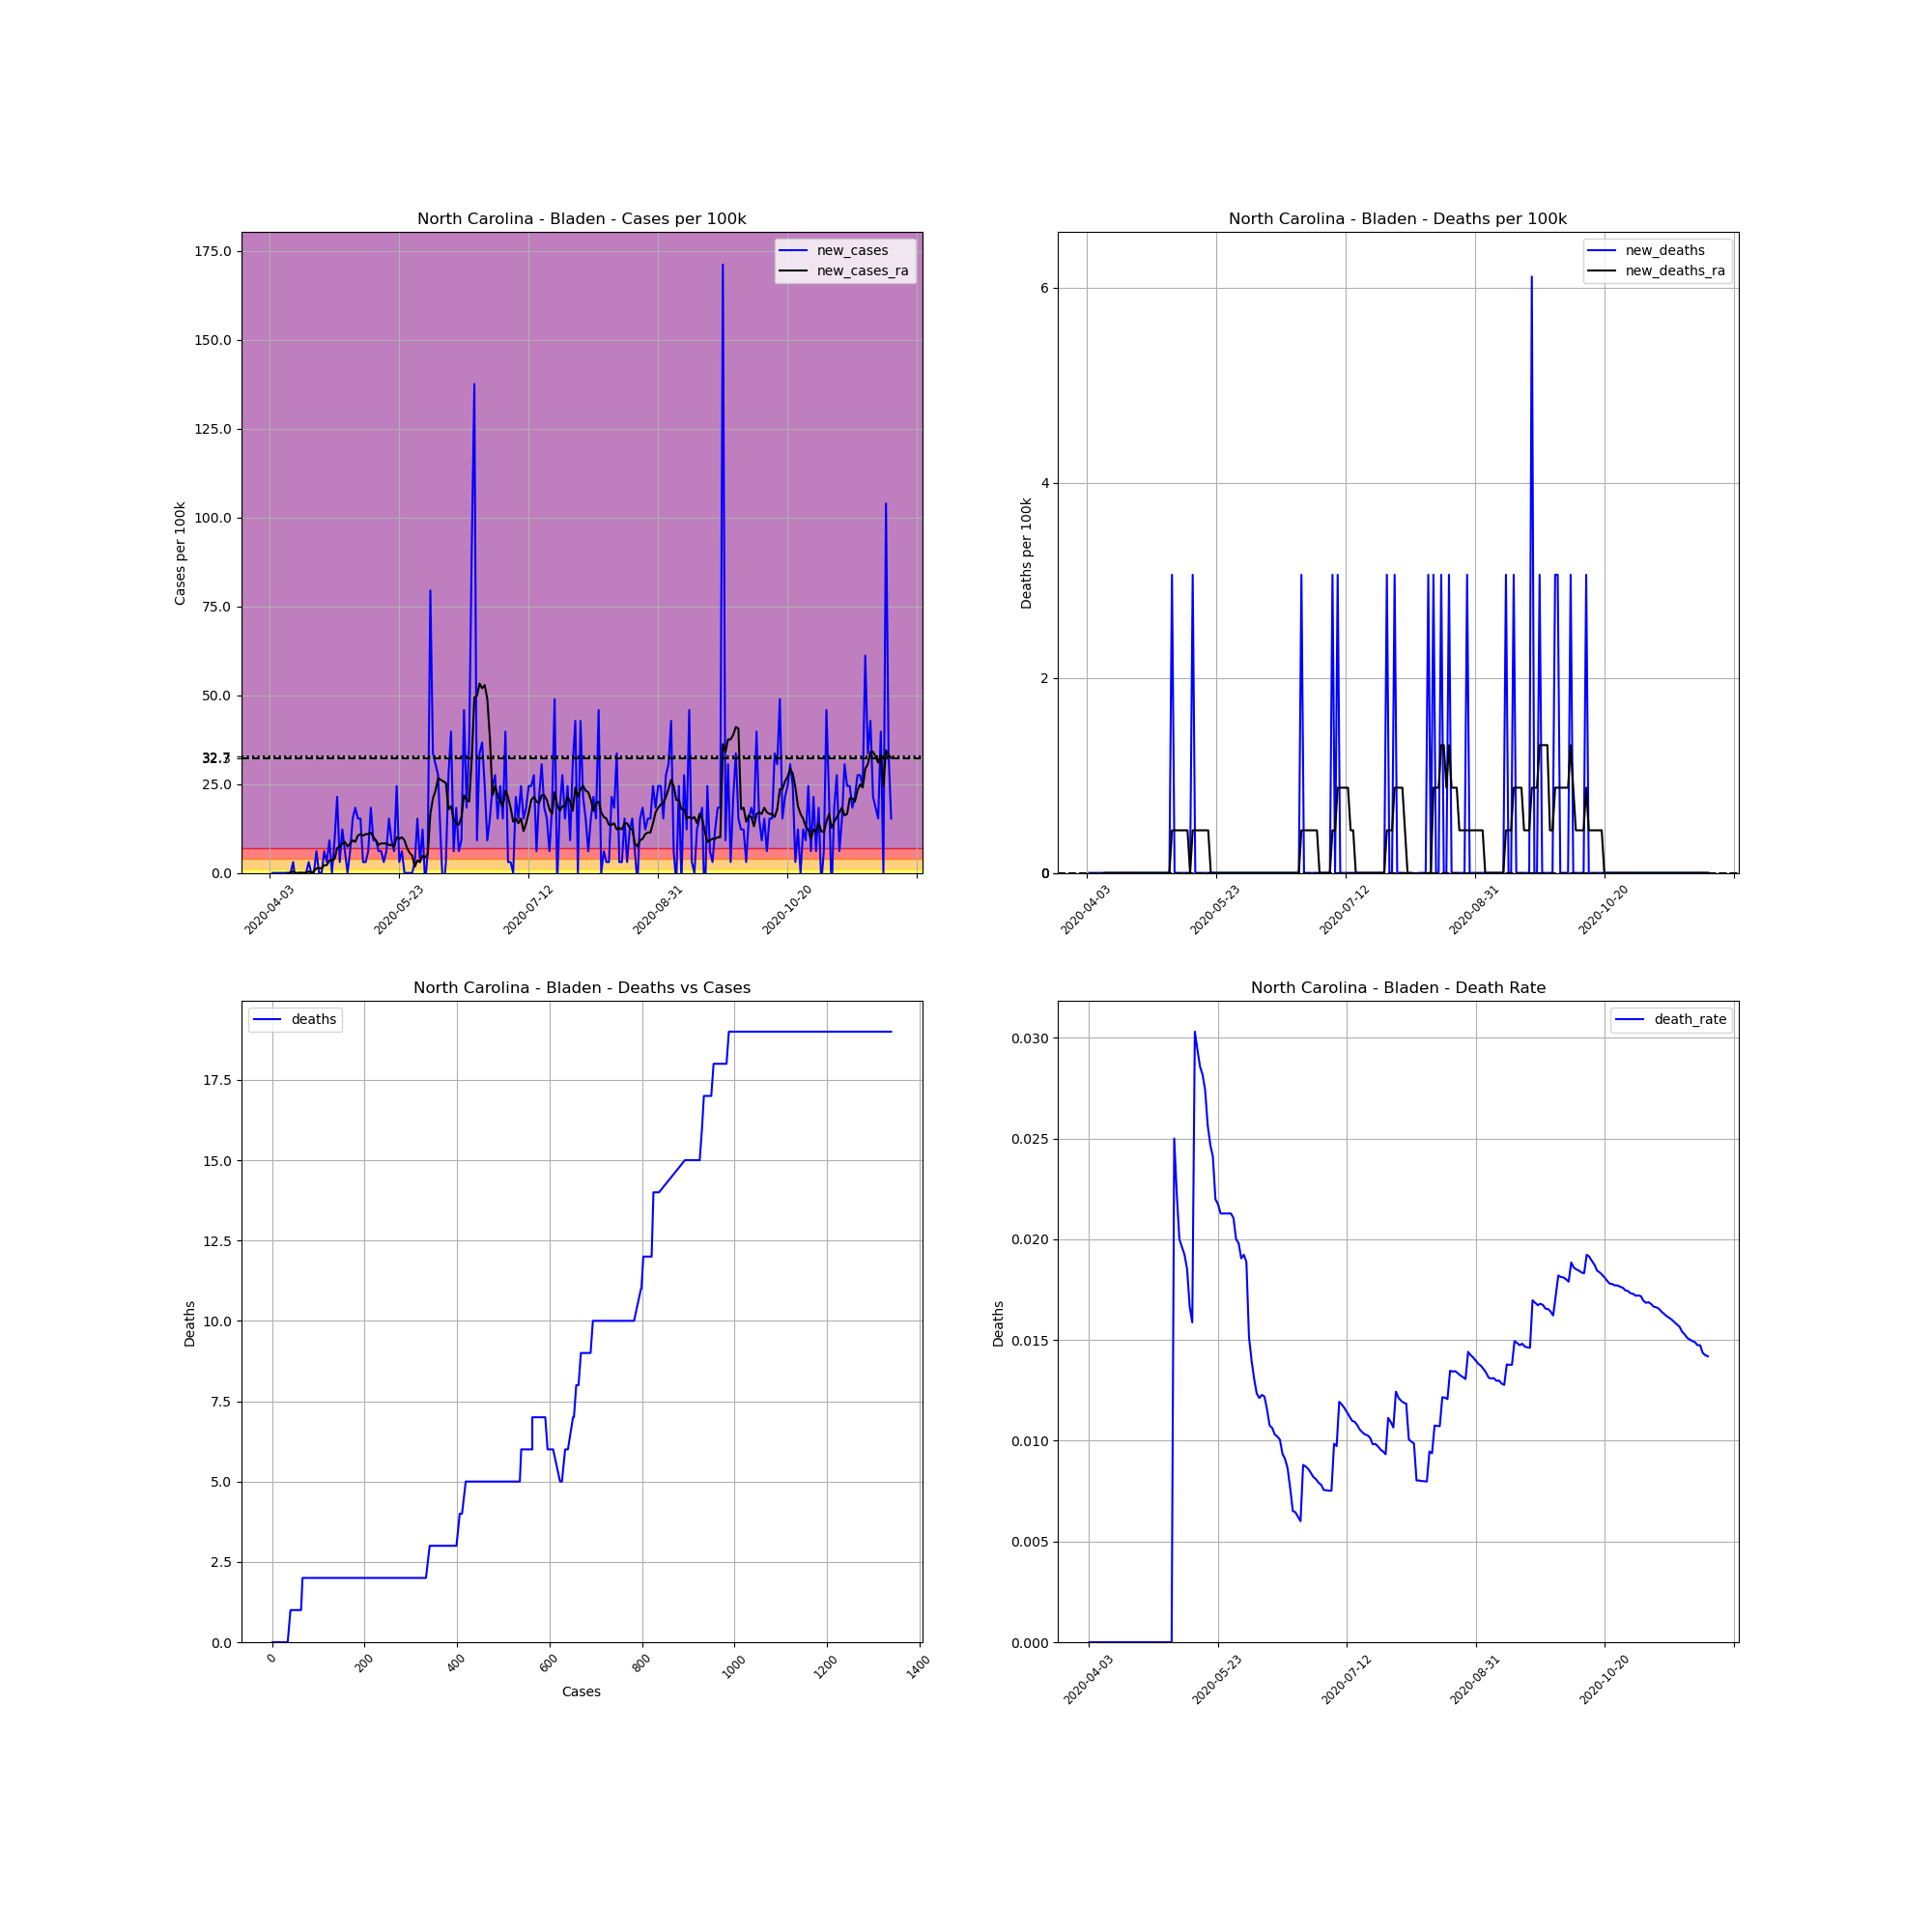

Data behind this chart, as committed beside it:
, date, county, state, fips, cases, deaths, COUNTY, STNAME, CTYNAME, POPESTIMATE2019, cases_per_100k, deaths_per_100k, death_rate, new_cases, new_deaths, new_cases_ra, new_deaths_ra
580315, 2020-04-03, Bladen, North Carolina, 37017, 1, 0.0, 17, North Carolina, Bladen, 32722, 3.056, 0.0, 0.0, , , , 
580316, 2020-04-04, Bladen, North Carolina, 37017, 1, 0.0, 17, North Carolina, Bladen, 32722, 3.056, 0.0, 0.0, 0.0, 0.0, , 
580317, 2020-04-05, Bladen, North Carolina, 37017, 1, 0.0, 17, North Carolina, Bladen, 32722, 3.056, 0.0, 0.0, 0.0, 0.0, , 
580318, 2020-04-06, Bladen, North Carolina, 37017, 1, 0.0, 17, North Carolina, Bladen, 32722, 3.056, 0.0, 0.0, 0.0, 0.0, , 
580319, 2020-04-07, Bladen, North Carolina, 37017, 1, 0.0, 17, North Carolina, Bladen, 32722, 3.056, 0.0, 0.0, 0.0, 0.0, , 
580320, 2020-04-08, Bladen, North Carolina, 37017, 1, 0.0, 17, North Carolina, Bladen, 32722, 3.056, 0.0, 0.0, 0.0, 0.0, , 
580321, 2020-04-09, Bladen, North Carolina, 37017, 1, 0.0, 17, North Carolina, Bladen, 32722, 3.056, 0.0, 0.0, 0.0, 0.0, , 
580322, 2020-04-10, Bladen, North Carolina, 37017, 1, 0.0, 17, North Carolina, Bladen, 32722, 3.056, 0.0, 0.0, 0.0, 0.0, 0.0, 0.0
580323, 2020-04-11, Bladen, North Carolina, 37017, 1, 0.0, 17, North Carolina, Bladen, 32722, 3.056, 0.0, 0.0, 0.0, 0.0, 0.0, 0.0
580324, 2020-04-12, Bladen, North Carolina, 37017, 2, 0.0, 17, North Carolina, Bladen, 32722, 6.112, 0.0, 0.0, 3.056, 0.0, 0.4366, 0.0
580325, 2020-04-13, Bladen, North Carolina, 37017, 1, 0.0, 17, North Carolina, Bladen, 32722, 3.056, 0.0, 0.0, -3.056, 0.0, 0.0, 0.0
580326, 2020-04-14, Bladen, North Carolina, 37017, 1, 0.0, 17, North Carolina, Bladen, 32722, 3.056, 0.0, 0.0, 0.0, 0.0, 0.0, 0.0
580327, 2020-04-15, Bladen, North Carolina, 37017, 1, 0.0, 17, North Carolina, Bladen, 32722, 3.056, 0.0, 0.0, 0.0, 0.0, 0.0, 0.0
580328, 2020-04-16, Bladen, North Carolina, 37017, 1, 0.0, 17, North Carolina, Bladen, 32722, 3.056, 0.0, 0.0, 0.0, 0.0, 0.0, 0.0
580329, 2020-04-17, Bladen, North Carolina, 37017, 1, 0.0, 17, North Carolina, Bladen, 32722, 3.056, 0.0, 0.0, 0.0, 0.0, 0.0, 0.0
580330, 2020-04-18, Bladen, North Carolina, 37017, 2, 0.0, 17, North Carolina, Bladen, 32722, 6.112, 0.0, 0.0, 3.056, 0.0, 0.4366, 0.0
580331, 2020-04-19, Bladen, North Carolina, 37017, 2, 0.0, 17, North Carolina, Bladen, 32722, 6.112, 0.0, 0.0, 0.0, 0.0, 0.0, 0.0
580332, 2020-04-20, Bladen, North Carolina, 37017, 2, 0.0, 17, North Carolina, Bladen, 32722, 6.112, 0.0, 0.0, 0.0, 0.0, 0.4366, 0.0
580333, 2020-04-21, Bladen, North Carolina, 37017, 4, 0.0, 17, North Carolina, Bladen, 32722, 12.22, 0.0, 0.0, 6.112, 0.0, 1.31, 0.0
580334, 2020-04-22, Bladen, North Carolina, 37017, 4, 0.0, 17, North Carolina, Bladen, 32722, 12.22, 0.0, 0.0, 0.0, 0.0, 1.31, 0.0
580335, 2020-04-23, Bladen, North Carolina, 37017, 4, 0.0, 17, North Carolina, Bladen, 32722, 12.22, 0.0, 0.0, 0.0, 0.0, 1.31, 0.0
580336, 2020-04-24, Bladen, North Carolina, 37017, 6, 0.0, 17, North Carolina, Bladen, 32722, 18.34, 0.0, 0.0, 6.112, 0.0, 2.183, 0.0
580337, 2020-04-25, Bladen, North Carolina, 37017, 7, 0.0, 17, North Carolina, Bladen, 32722, 21.39, 0.0, 0.0, 3.056, 0.0, 2.183, 0.0
580338, 2020-04-26, Bladen, North Carolina, 37017, 10, 0.0, 17, North Carolina, Bladen, 32722, 30.56, 0.0, 0.0, 9.168, 0.0, 3.493, 0.0
580339, 2020-04-27, Bladen, North Carolina, 37017, 10, 0.0, 17, North Carolina, Bladen, 32722, 30.56, 0.0, 0.0, 0.0, 0.0, 3.493, 0.0
580340, 2020-04-28, Bladen, North Carolina, 37017, 13, 0.0, 17, North Carolina, Bladen, 32722, 39.73, 0.0, 0.0, 9.168, 0.0, 3.929, 0.0
580341, 2020-04-29, Bladen, North Carolina, 37017, 20, 0.0, 17, North Carolina, Bladen, 32722, 61.12, 0.0, 0.0, 21.39, 0.0, 6.985, 0.0
580342, 2020-04-30, Bladen, North Carolina, 37017, 21, 0.0, 17, North Carolina, Bladen, 32722, 64.18, 0.0, 0.0, 3.056, 0.0, 7.422, 0.0
580343, 2020-05-01, Bladen, North Carolina, 37017, 25, 0.0, 17, North Carolina, Bladen, 32722, 76.4, 0.0, 0.0, 12.22, 0.0, 8.295, 0.0
580344, 2020-05-02, Bladen, North Carolina, 37017, 27, 0.0, 17, North Carolina, Bladen, 32722, 82.51, 0.0, 0.0, 6.112, 0.0, 8.732, 0.0
580345, 2020-05-03, Bladen, North Carolina, 37017, 27, 0.0, 17, North Carolina, Bladen, 32722, 82.51, 0.0, 0.0, 0.0, 0.0, 7.422, 0.0
580346, 2020-05-04, Bladen, North Carolina, 37017, 29, 0.0, 17, North Carolina, Bladen, 32722, 88.63, 0.0, 0.0, 6.112, 0.0, 8.295, 0.0
580347, 2020-05-05, Bladen, North Carolina, 37017, 34, 0.0, 17, North Carolina, Bladen, 32722, 103.9, 0.0, 0.0, 15.28, 0.0, 9.168, 0.0
580348, 2020-05-06, Bladen, North Carolina, 37017, 40, 1.0, 17, North Carolina, Bladen, 32722, 122.2, 3.056, 0.025, 18.34, 3.056, 8.732, 0.4366
580349, 2020-05-07, Bladen, North Carolina, 37017, 45, 1.0, 17, North Carolina, Bladen, 32722, 137.5, 3.056, 0.02222, 15.28, 0.0, 10.48, 0.4366
580350, 2020-05-08, Bladen, North Carolina, 37017, 50, 1.0, 17, North Carolina, Bladen, 32722, 152.8, 3.056, 0.02, 15.28, 0.0, 10.91, 0.4366
580351, 2020-05-09, Bladen, North Carolina, 37017, 51, 1.0, 17, North Carolina, Bladen, 32722, 155.9, 3.056, 0.01961, 3.056, 0.0, 10.48, 0.4366
580352, 2020-05-10, Bladen, North Carolina, 37017, 52, 1.0, 17, North Carolina, Bladen, 32722, 158.9, 3.056, 0.01923, 3.056, 0.0, 10.91, 0.4366
580353, 2020-05-11, Bladen, North Carolina, 37017, 54, 1.0, 17, North Carolina, Bladen, 32722, 165, 3.056, 0.01852, 6.112, 0.0, 10.91, 0.4366
580354, 2020-05-12, Bladen, North Carolina, 37017, 60, 1.0, 17, North Carolina, Bladen, 32722, 183.4, 3.056, 0.01667, 18.34, 0.0, 11.35, 0.4366
580355, 2020-05-13, Bladen, North Carolina, 37017, 63, 1.0, 17, North Carolina, Bladen, 32722, 192.5, 3.056, 0.01587, 9.168, 0.0, 10.04, 0.0
580356, 2020-05-14, Bladen, North Carolina, 37017, 66, 2.0, 17, North Carolina, Bladen, 32722, 201.7, 6.112, 0.0303, 9.168, 3.056, 9.168, 0.4366
580357, 2020-05-15, Bladen, North Carolina, 37017, 68, 2.0, 17, North Carolina, Bladen, 32722, 207.8, 6.112, 0.02941, 6.112, 0.0, 7.858, 0.4366
580358, 2020-05-16, Bladen, North Carolina, 37017, 70, 2.0, 17, North Carolina, Bladen, 32722, 213.9, 6.112, 0.02857, 6.112, 0.0, 8.295, 0.4366
580359, 2020-05-17, Bladen, North Carolina, 37017, 71, 2.0, 17, North Carolina, Bladen, 32722, 217, 6.112, 0.02817, 3.056, 0.0, 8.295, 0.4366
580360, 2020-05-18, Bladen, North Carolina, 37017, 73, 2.0, 17, North Carolina, Bladen, 32722, 223.1, 6.112, 0.0274, 6.112, 0.0, 8.295, 0.4366
580361, 2020-05-19, Bladen, North Carolina, 37017, 78, 2.0, 17, North Carolina, Bladen, 32722, 238.4, 6.112, 0.02564, 15.28, 0.0, 7.858, 0.4366
580362, 2020-05-20, Bladen, North Carolina, 37017, 81, 2.0, 17, North Carolina, Bladen, 32722, 247.5, 6.112, 0.02469, 9.168, 0.0, 7.858, 0.4366
580363, 2020-05-21, Bladen, North Carolina, 37017, 83, 2.0, 17, North Carolina, Bladen, 32722, 253.7, 6.112, 0.0241, 6.112, 0.0, 7.422, 0.0
580364, 2020-05-22, Bladen, North Carolina, 37017, 91, 2.0, 17, North Carolina, Bladen, 32722, 278.1, 6.112, 0.02198, 24.45, 0.0, 10.04, 0.0
580365, 2020-05-23, Bladen, North Carolina, 37017, 92, 2.0, 17, North Carolina, Bladen, 32722, 281.2, 6.112, 0.02174, 3.056, 0.0, 9.605, 0.0
580366, 2020-05-24, Bladen, North Carolina, 37017, 94, 2.0, 17, North Carolina, Bladen, 32722, 287.3, 6.112, 0.02128, 6.112, 0.0, 10.04, 0.0
580367, 2020-05-25, Bladen, North Carolina, 37017, 94, 2.0, 17, North Carolina, Bladen, 32722, 287.3, 6.112, 0.02128, 0.0, 0.0, 9.168, 0.0
580368, 2020-05-26, Bladen, North Carolina, 37017, 94, 2.0, 17, North Carolina, Bladen, 32722, 287.3, 6.112, 0.02128, 0.0, 0.0, 6.985, 0.0
580369, 2020-05-27, Bladen, North Carolina, 37017, 94, 2.0, 17, North Carolina, Bladen, 32722, 287.3, 6.112, 0.02128, 0.0, 0.0, 5.676, 0.0
580370, 2020-05-28, Bladen, North Carolina, 37017, 94, 2.0, 17, North Carolina, Bladen, 32722, 287.3, 6.112, 0.02128, 0.0, 0.0, 4.802, 0.0
580371, 2020-05-29, Bladen, North Carolina, 37017, 95, 2.0, 17, North Carolina, Bladen, 32722, 290.3, 6.112, 0.02105, 3.056, 0.0, 1.746, 0.0
580372, 2020-05-30, Bladen, North Carolina, 37017, 100, 2.0, 17, North Carolina, Bladen, 32722, 305.6, 6.112, 0.02, 15.28, 0.0, 3.493, 0.0
580373, 2020-05-31, Bladen, North Carolina, 37017, 101, 2.0, 17, North Carolina, Bladen, 32722, 308.7, 6.112, 0.0198, 3.056, 0.0, 3.056, 0.0
580374, 2020-06-01, Bladen, North Carolina, 37017, 105, 2.0, 17, North Carolina, Bladen, 32722, 320.9, 6.112, 0.01905, 12.22, 0.0, 4.802, 0.0
... 181 more rows
